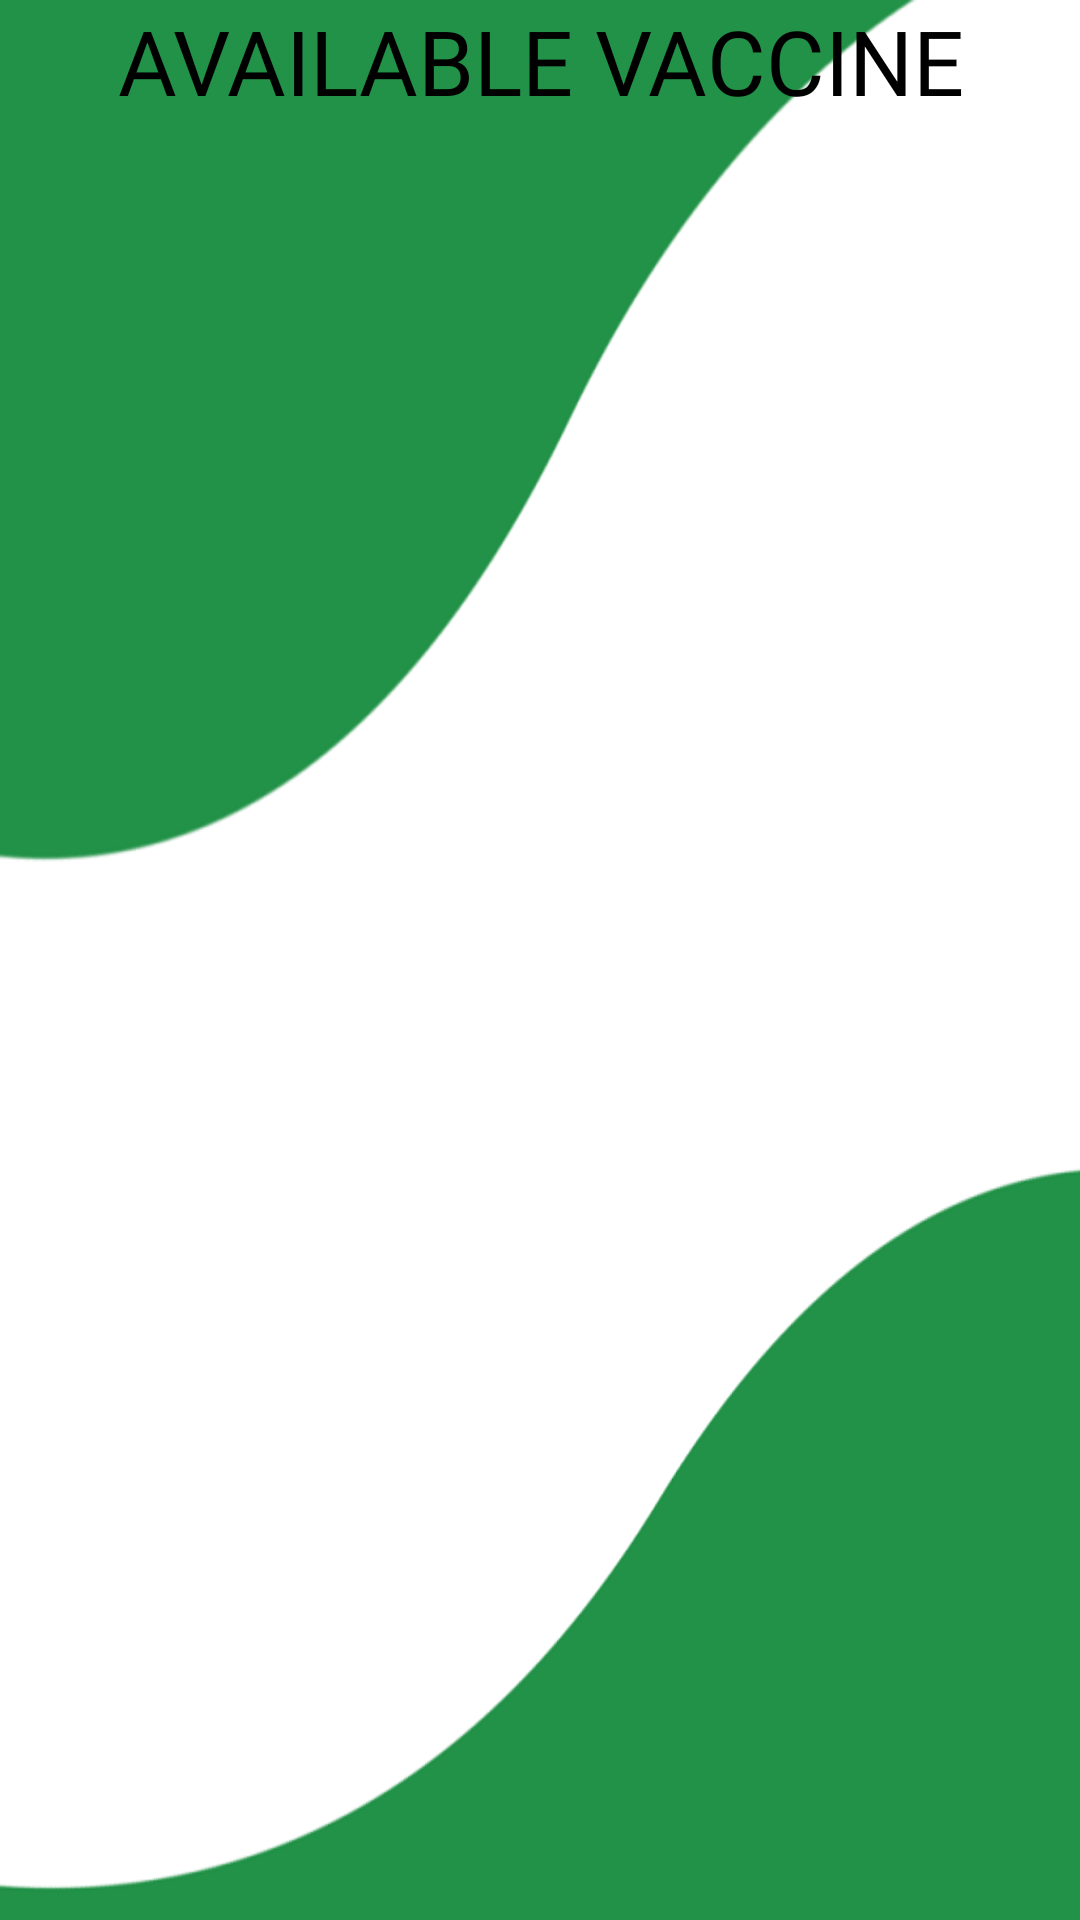

Android layout source for this screen:
<!-- AndroidManifest.xml: application theme Theme.Thesis -->
<!-- res/layout/activity_vaccines.xml -->
<?xml version="1.0" encoding="utf-8"?>
<LinearLayout xmlns:android="http://schemas.android.com/apk/res/android"
    xmlns:app="http://schemas.android.com/apk/res-auto"
    xmlns:tools="http://schemas.android.com/tools"
    android:layout_width="match_parent"
    android:layout_height="match_parent"
    android:background="@drawable/wave_2_bg"
    tools:context=".activities.VaccinesActivity">

    <RelativeLayout
        android:layout_width="match_parent"
        android:layout_height="match_parent">

        <androidx.constraintlayout.widget.ConstraintLayout
            android:id="@+id/availvacc"
            android:layout_width="match_parent"
            android:layout_height="wrap_content">

            <TextView
                android:id="@+id/textView16"
                android:layout_width="wrap_content"
                android:layout_height="wrap_content"
                android:fontFamily="@font/roboto_black"
                android:text="AVAILABLE VACCINE"
                android:textAlignment="center"
                android:textColor="@color/black"
                android:textSize="30sp"
                app:layout_constraintBottom_toBottomOf="parent"
                app:layout_constraintEnd_toEndOf="parent"
                app:layout_constraintStart_toStartOf="parent"
                app:layout_constraintTop_toTopOf="parent" />

        </androidx.constraintlayout.widget.ConstraintLayout>


        <androidx.recyclerview.widget.RecyclerView
            android:id="@+id/vaccinesRecyclerView"
            android:layout_width="match_parent"
            android:layout_height="match_parent"
            android:layout_below="@id/availvacc"
            android:layout_alignParentEnd="true"
            android:layout_marginTop="25dp"
            android:layout_marginEnd="0dp" />
    </RelativeLayout>

</LinearLayout>
<!-- resources referenced by this layout -->
<resources>
  <color name="black">#FF000000</color>
  <!-- drawable wave_2_bg: png bitmap (drawable, 37452 bytes) -->
  <style name="Theme.Thesis" parent="Theme.MaterialComponents.DayNight.NoActionBar.Bridge">
          
          <item name="colorPrimary">@color/purple_500</item>
          <item name="colorPrimaryVariant">@color/purple_700</item>
          <item name="colorOnPrimary">@color/white</item>
          
          <item name="colorSecondary">@color/teal_200</item>
          <item name="colorSecondaryVariant">@color/teal_700</item>
          <item name="colorOnSecondary">@color/black</item>
          <item name="android:statusBarColor">#00000000</item>
          
  
          
      </style>
  <color name="purple_500">#FF6200EE</color>
  <color name="purple_700">#FF3700B3</color>
  <color name="white">#FFFFFFFF</color>
  <color name="teal_200">#FF03DAC5</color>
  <color name="teal_700">#FF018786</color>
</resources>
